Photos from the image-classification dataset "Pic_for_CNN" in the GitHub repository mouselearning/PatternCNN. Its 3 classes are: buy, nothing, sell.

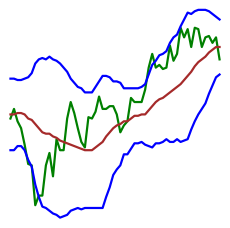
Label: buy

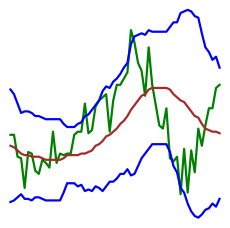
Label: buy

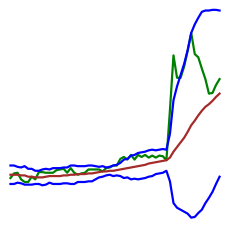
Label: buy

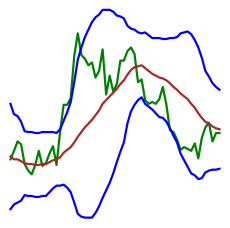
Label: sell

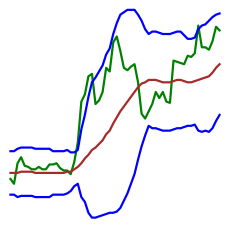
Label: nothing

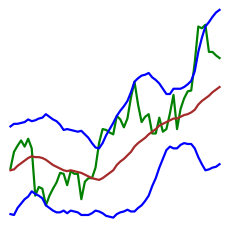
Label: nothing
